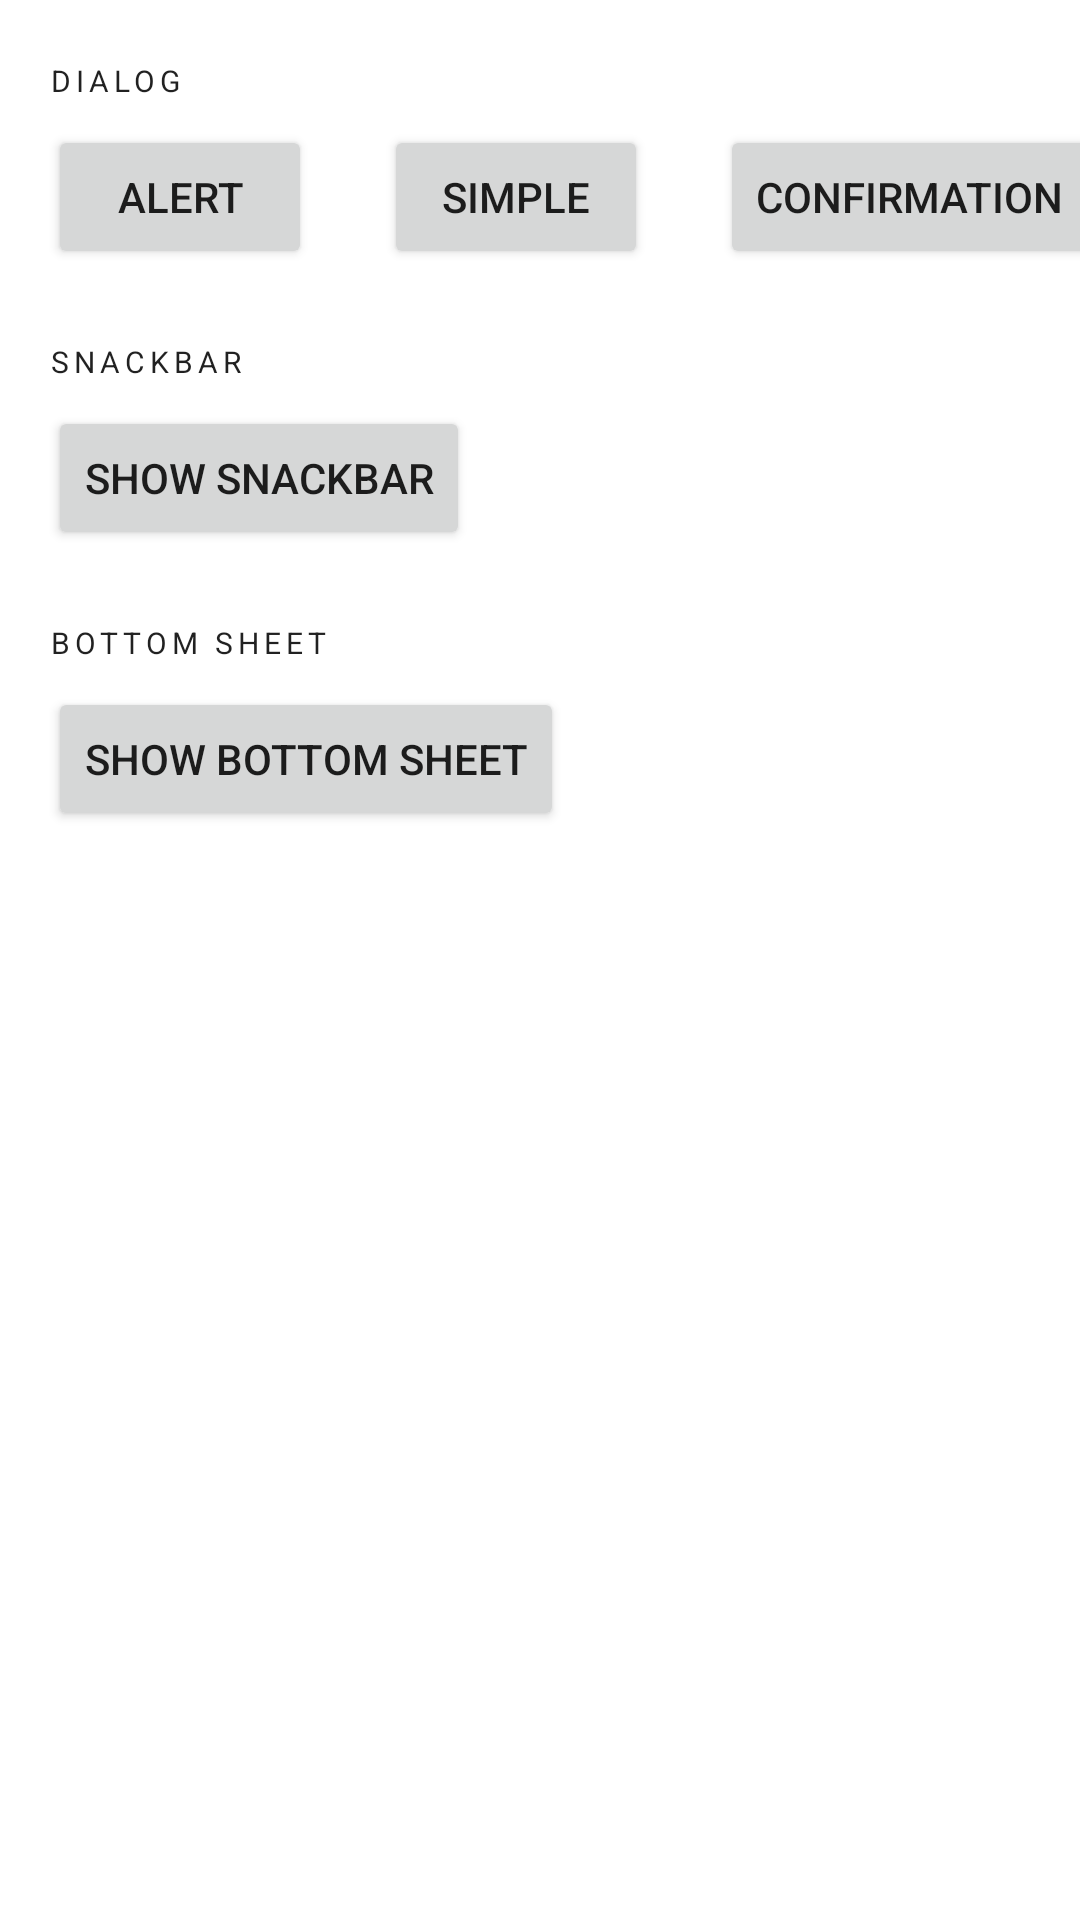

Here is an Android app screen rendered from its layout file. Give the layout XML and the strings, colors and styles it references.
<!-- AndroidManifest.xml: application theme Base.MaterialDesignPlayground -->
<!-- res/layout/fragment_prompt_components.xml -->
<?xml version="1.0" encoding="utf-8"?>
<androidx.constraintlayout.widget.ConstraintLayout xmlns:android="http://schemas.android.com/apk/res/android"
    xmlns:app="http://schemas.android.com/apk/res-auto"
    android:id="@+id/promptConstraintLayout"
    android:layout_width="match_parent"
    android:layout_height="wrap_content"
    android:paddingTop="16dp"
    android:paddingBottom="24dp">

    <TextView
        android:id="@+id/dialogHeader"
        android:layout_width="wrap_content"
        android:layout_height="wrap_content"
        android:layout_marginStart="16dp"
        android:layout_marginTop="4dp"
        android:text="@string/dialog_header"
        android:textAppearance="?attr/textAppearanceOverline"
        app:layout_constraintStart_toStartOf="parent"
        app:layout_constraintTop_toTopOf="parent" />

    <Button
        android:id="@+id/dialogAlert"
        android:layout_width="wrap_content"
        android:layout_height="wrap_content"
        android:layout_marginStart="16dp"
        android:layout_marginTop="8dp"
        android:text="@string/dialog_alert"
        app:layout_constraintStart_toStartOf="parent"
        app:layout_constraintTop_toBottomOf="@+id/dialogHeader" />

    <Button
        android:id="@+id/dialogSimple"
        android:layout_width="wrap_content"
        android:layout_height="wrap_content"
        android:layout_marginStart="24dp"
        android:text="@string/dialog_simple"
        app:layout_constraintBottom_toBottomOf="@+id/dialogAlert"
        app:layout_constraintStart_toEndOf="@+id/dialogAlert"
        app:layout_constraintTop_toTopOf="@+id/dialogAlert" />

    <Button
        android:id="@+id/dialogConfirmation"
        android:layout_width="wrap_content"
        android:layout_height="wrap_content"
        android:layout_marginStart="24dp"
        android:text="@string/dialog_confirmation"
        app:layout_constraintBottom_toBottomOf="@+id/dialogSimple"
        app:layout_constraintStart_toEndOf="@+id/dialogSimple"
        app:layout_constraintTop_toTopOf="@+id/dialogSimple" />

    <TextView
        android:id="@+id/snackbarHeader"
        android:layout_width="wrap_content"
        android:layout_height="wrap_content"
        android:layout_marginTop="24dp"
        android:text="@string/snackbard_header"
        android:textAppearance="?attr/textAppearanceOverline"
        app:layout_constraintBottom_toTopOf="@+id/snackbarShow"
        app:layout_constraintStart_toStartOf="@+id/dialogHeader"
        app:layout_constraintTop_toBottomOf="@+id/dialogAlert" />

    <Button
        android:id="@+id/snackbarShow"
        android:layout_width="wrap_content"
        android:layout_height="wrap_content"
        android:layout_marginStart="16dp"
        android:layout_marginTop="8dp"
        android:text="@string/snackbard_show"
        app:layout_constraintStart_toStartOf="parent"
        app:layout_constraintTop_toBottomOf="@+id/snackbarHeader" />

    <TextView
        android:id="@+id/bottomSheetHeader"
        android:layout_width="wrap_content"
        android:layout_height="wrap_content"
        android:layout_marginTop="24dp"
        android:text="@string/bottom_sheet_header"
        android:textAppearance="?attr/textAppearanceOverline"
        app:layout_constraintBottom_toTopOf="@+id/bottomSheetShow"
        app:layout_constraintStart_toStartOf="@+id/snackbarHeader"
        app:layout_constraintTop_toBottomOf="@+id/snackbarShow"/>

    <Button
        android:id="@+id/bottomSheetShow"
        android:layout_width="wrap_content"
        android:layout_height="wrap_content"
        android:layout_marginStart="16dp"
        android:layout_marginTop="8dp"
        android:text="@string/bottom_sheet_show"
        app:layout_constraintStart_toStartOf="parent"
        app:layout_constraintTop_toBottomOf="@+id/bottomSheetHeader" />
</androidx.constraintlayout.widget.ConstraintLayout>
<!-- resources referenced by this layout -->
<resources>
  <string name="bottom_sheet_header">Bottom Sheet</string>
  <string name="bottom_sheet_show">Show Bottom Sheet</string>
  <string name="dialog_alert">Alert</string>
  <string name="dialog_confirmation">Confirmation</string>
  <string name="dialog_header">Dialog</string>
  <string name="dialog_simple">Simple</string>
  <string name="snackbard_header">Snackbar</string>
  <string name="snackbard_show">Show Snackbar</string>
  <color name="purple_500">#FF6200EE</color>
  <color name="purple_700">#FF3700B3</color>
  <color name="teal_200">#FF03DAC5</color>
  <color name="teal_700">#FF018786</color>
  <color name="white">#FFFFFFFF</color>
  <color name="black">#FF000000</color>
  <style name="TextAppearance.MaterialDesignPlayground.Headline1" parent="TextAppearance.MaterialComponents.Headline1">
          
      </style>
  <style name="TextAppearance.MaterialDesignPlayground.Headline2" parent="TextAppearance.MaterialComponents.Headline2">
          
      </style>
  <style name="TextAppearance.MaterialDesignPlayground.Headline3" parent="TextAppearance.MaterialComponents.Headline3">
          
      </style>
  <style name="TextAppearance.MaterialDesignPlayground.Headline4" parent="TextAppearance.MaterialComponents.Headline4">
          
      </style>
  <style name="TextAppearance.MaterialDesignPlayground.Headline5" parent="TextAppearance.MaterialComponents.Headline5">
          
      </style>
  <style name="TextAppearance.MaterialDesignPlayground.Headline6" parent="TextAppearance.MaterialComponents.Headline6">
          
          <item name="android:textColor">@color/teal_700</item>
      </style>
  <style name="TextAppearance.MaterialDesignPlayground.Subtitle1" parent="TextAppearance.MaterialComponents.Subtitle1">
          
          <item name="android:textSize">14sp</item>
      </style>
  <style name="TextAppearance.MaterialDesignPlayground.Subtitle2" parent="TextAppearance.MaterialComponents.Subtitle2">
          
      </style>
  <style name="TextAppearance.MaterialDesignPlayground.Body1" parent="TextAppearance.MaterialComponents.Body1">
          
      </style>
  <style name="TextAppearance.MaterialDesignPlayground.Body2" parent="TextAppearance.MaterialComponents.Body2">
          
      </style>
  <style name="TextAppearance.MaterialDesignPlayground.Button" parent="TextAppearance.MaterialComponents.Button">
          
          
      </style>
  <style name="TextAppearance.MaterialDesignPlayground.Caption" parent="TextAppearance.MaterialComponents.Caption">
          
      </style>
  <style name="TextAppearance.MaterialDesignPlayground.Overline" parent="TextAppearance.MaterialComponents.Overline">
          
      </style>
  <style name="ShapeAppearance.MaterialDesignPlayground.SmallComponent" parent="ShapeAppearance.MaterialComponents.SmallComponent">
          
      </style>
  <style name="ShapeAppearance.MaterialDesignPlayground.MediumComponent" parent="ShapeAppearance.MaterialComponents.MediumComponent">
          
          <item name="cornerFamily">rounded</item>
          <item name="cornerSize">30dp</item>
      </style>
  <style name="ShapeAppearance.MaterialDesignPlayground.LargeComponent" parent="ShapeAppearance.MaterialComponents.LargeComponent">
          
      </style>
  <style name="Widget.MyTheme.NavigationView" parent="Widget.MaterialComponents.NavigationView">
          <item name="itemTextAppearance">?attr/textAppearanceBody2</item>
      </style>
  <style name="Widget.App.ActionMode" parent="Widget.AppCompat.ActionMode">
          <item name="titleTextStyle">?attr/textAppearanceHeadline6</item>
          <item name="subtitleTextStyle">?attr/textAppearanceSubtitle1</item>
          <item name="background">@color/material_grey_900</item>
      </style>
</resources>
